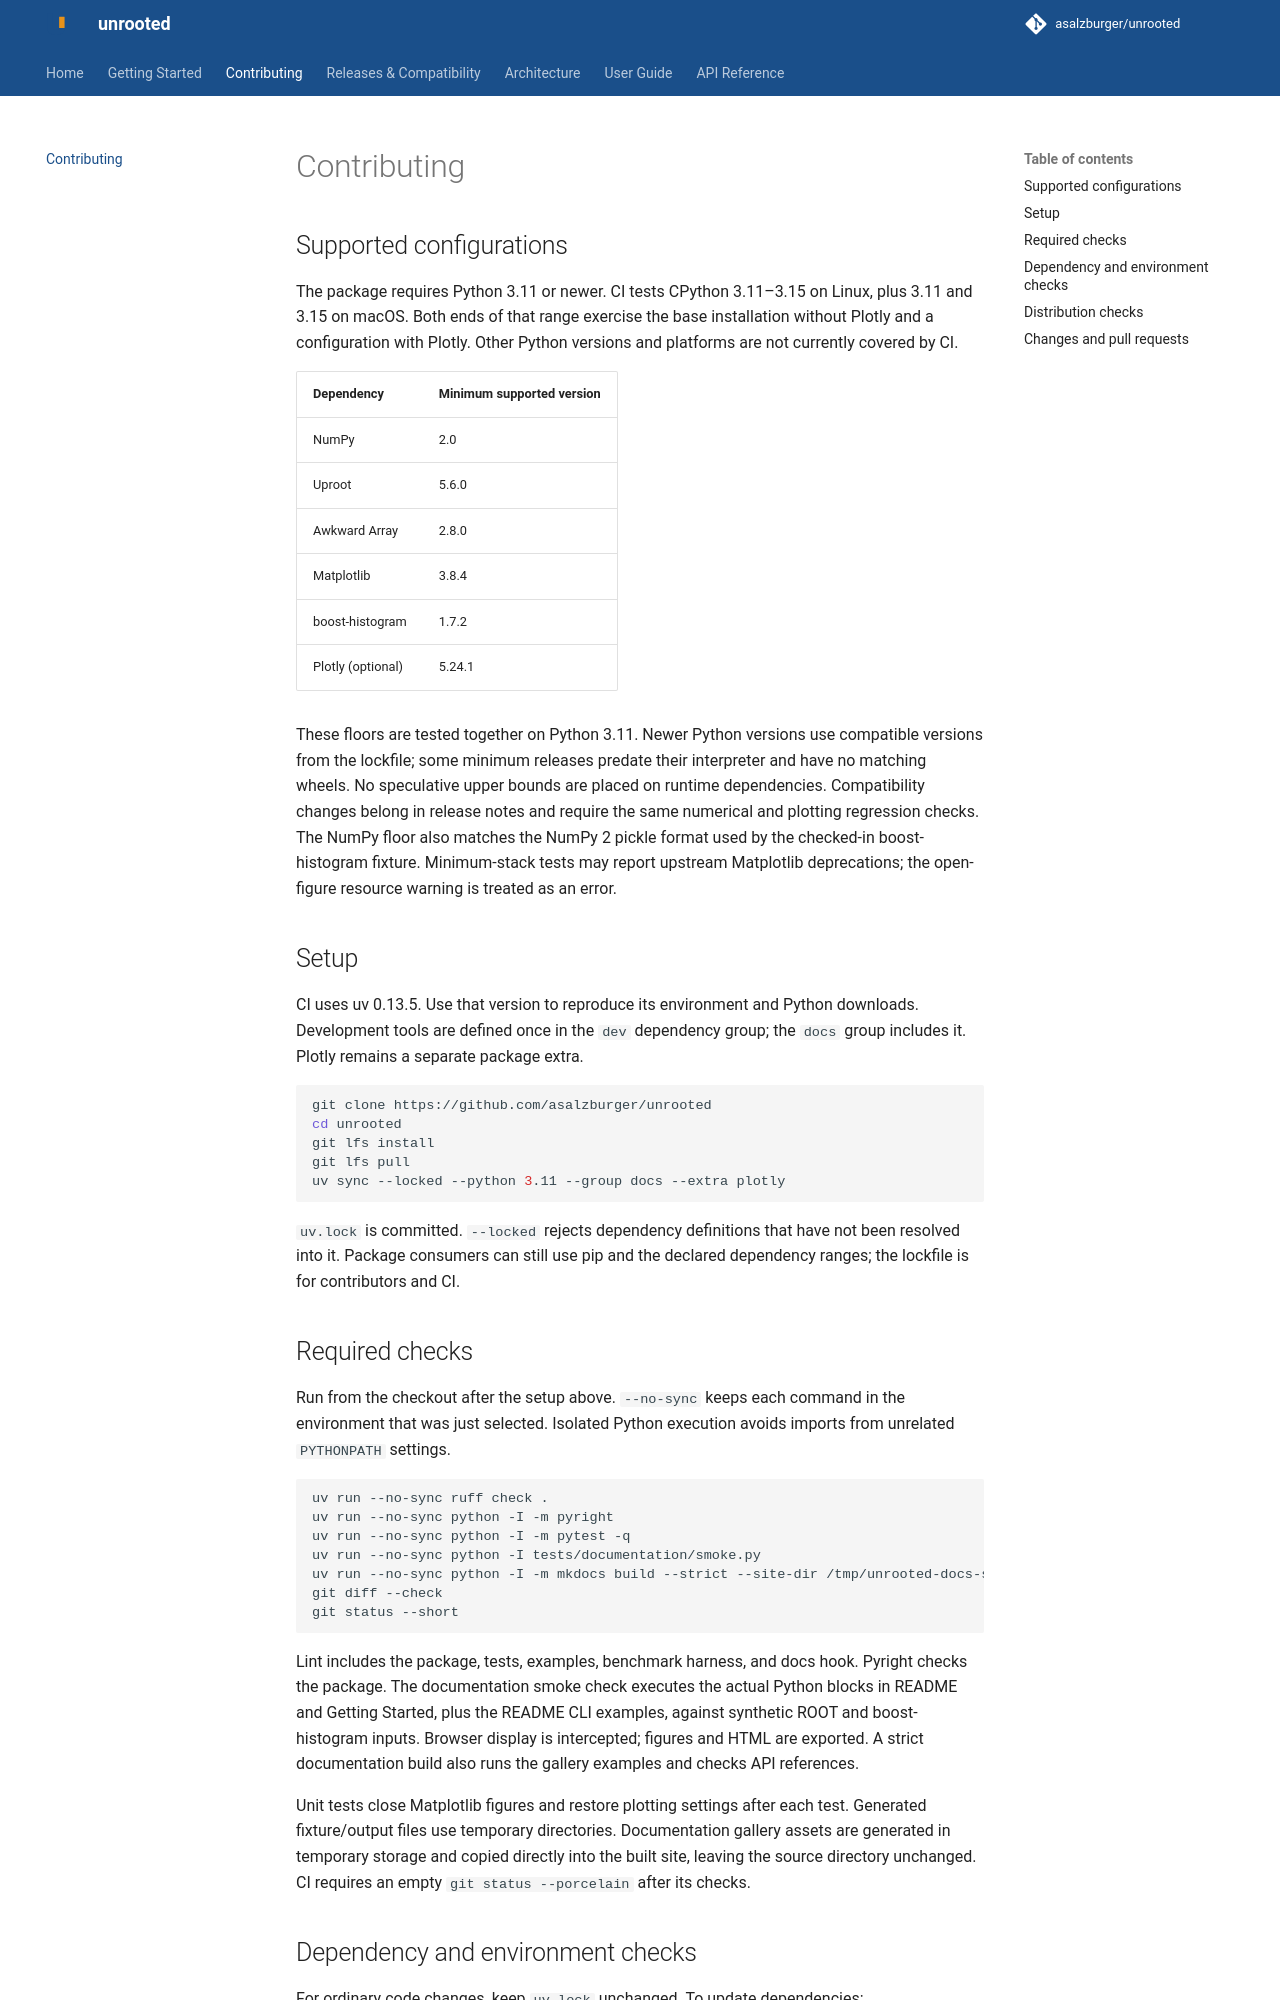

repository: asalzburger/unrooted · page: contributing/index.html · generator: mkdocs

# Contributing

## Supported configurations

The package requires Python 3.11 or newer. CI tests CPython 3.11–3.15 on
Linux, plus 3.11 and 3.15 on macOS. Both ends of that range exercise the base
installation without Plotly and a configuration with Plotly. Other Python
versions and platforms are not currently covered by CI.

| Dependency | Minimum supported version |
| --- | --- |
| NumPy | 2.0 |
| Uproot | 5.6.0 |
| Awkward Array | 2.8.0 |
| Matplotlib | 3.8.4 |
| boost-histogram | 1.7.2 |
| Plotly (optional) | 5.24.1 |

These floors are tested together on Python 3.11. Newer Python versions use
compatible versions from the lockfile; some minimum releases predate their
interpreter and have no matching wheels. No speculative upper bounds are
placed on runtime dependencies. Compatibility changes belong in release
notes and require the same numerical and plotting regression checks.
The NumPy floor also matches the NumPy 2 pickle format used by the checked-in
boost-histogram fixture. Minimum-stack tests may report upstream Matplotlib
deprecations; the open-figure resource warning is treated as an error.

## Setup

CI uses uv 0.13.5. Use that version to reproduce its environment and Python
downloads. Development tools are defined once in the `dev` dependency group;
the `docs` group includes it. Plotly remains a separate package extra.

```bash
git clone https://github.com/asalzburger/unrooted
cd unrooted
git lfs install
git lfs pull
uv sync --locked --python 3.11 --group docs --extra plotly
```

`uv.lock` is committed. `--locked` rejects dependency definitions that have
not been resolved into it. Package consumers can still use pip and the
declared dependency ranges; the lockfile is for contributors and CI.

## Required checks

Run from the checkout after the setup above. `--no-sync` keeps each command
in the environment that was just selected. Isolated Python execution avoids
imports from unrelated `PYTHONPATH` settings.

```bash
uv run --no-sync ruff check .
uv run --no-sync python -I -m pyright
uv run --no-sync python -I -m pytest -q
uv run --no-sync python -I tests/documentation/smoke.py
uv run --no-sync python -I -m mkdocs build --strict --site-dir /tmp/unrooted-docs-site
git diff --check
git status --short
```

Lint includes the package, tests, examples, benchmark harness, and docs hook.
Pyright checks the package. The documentation smoke check executes the
actual Python blocks in README and Getting Started, plus the README CLI
examples, against synthetic ROOT and boost-histogram inputs. Browser display
is intercepted; figures and HTML are exported. A strict documentation build
also runs the gallery examples and checks API references.

Unit tests close Matplotlib figures and restore plotting settings after each
test. Generated fixture/output files use temporary directories. Documentation
gallery assets are generated in temporary storage and copied directly into
the built site, leaving the source directory unchanged. CI requires an empty
`git status --porcelain` after its checks.
